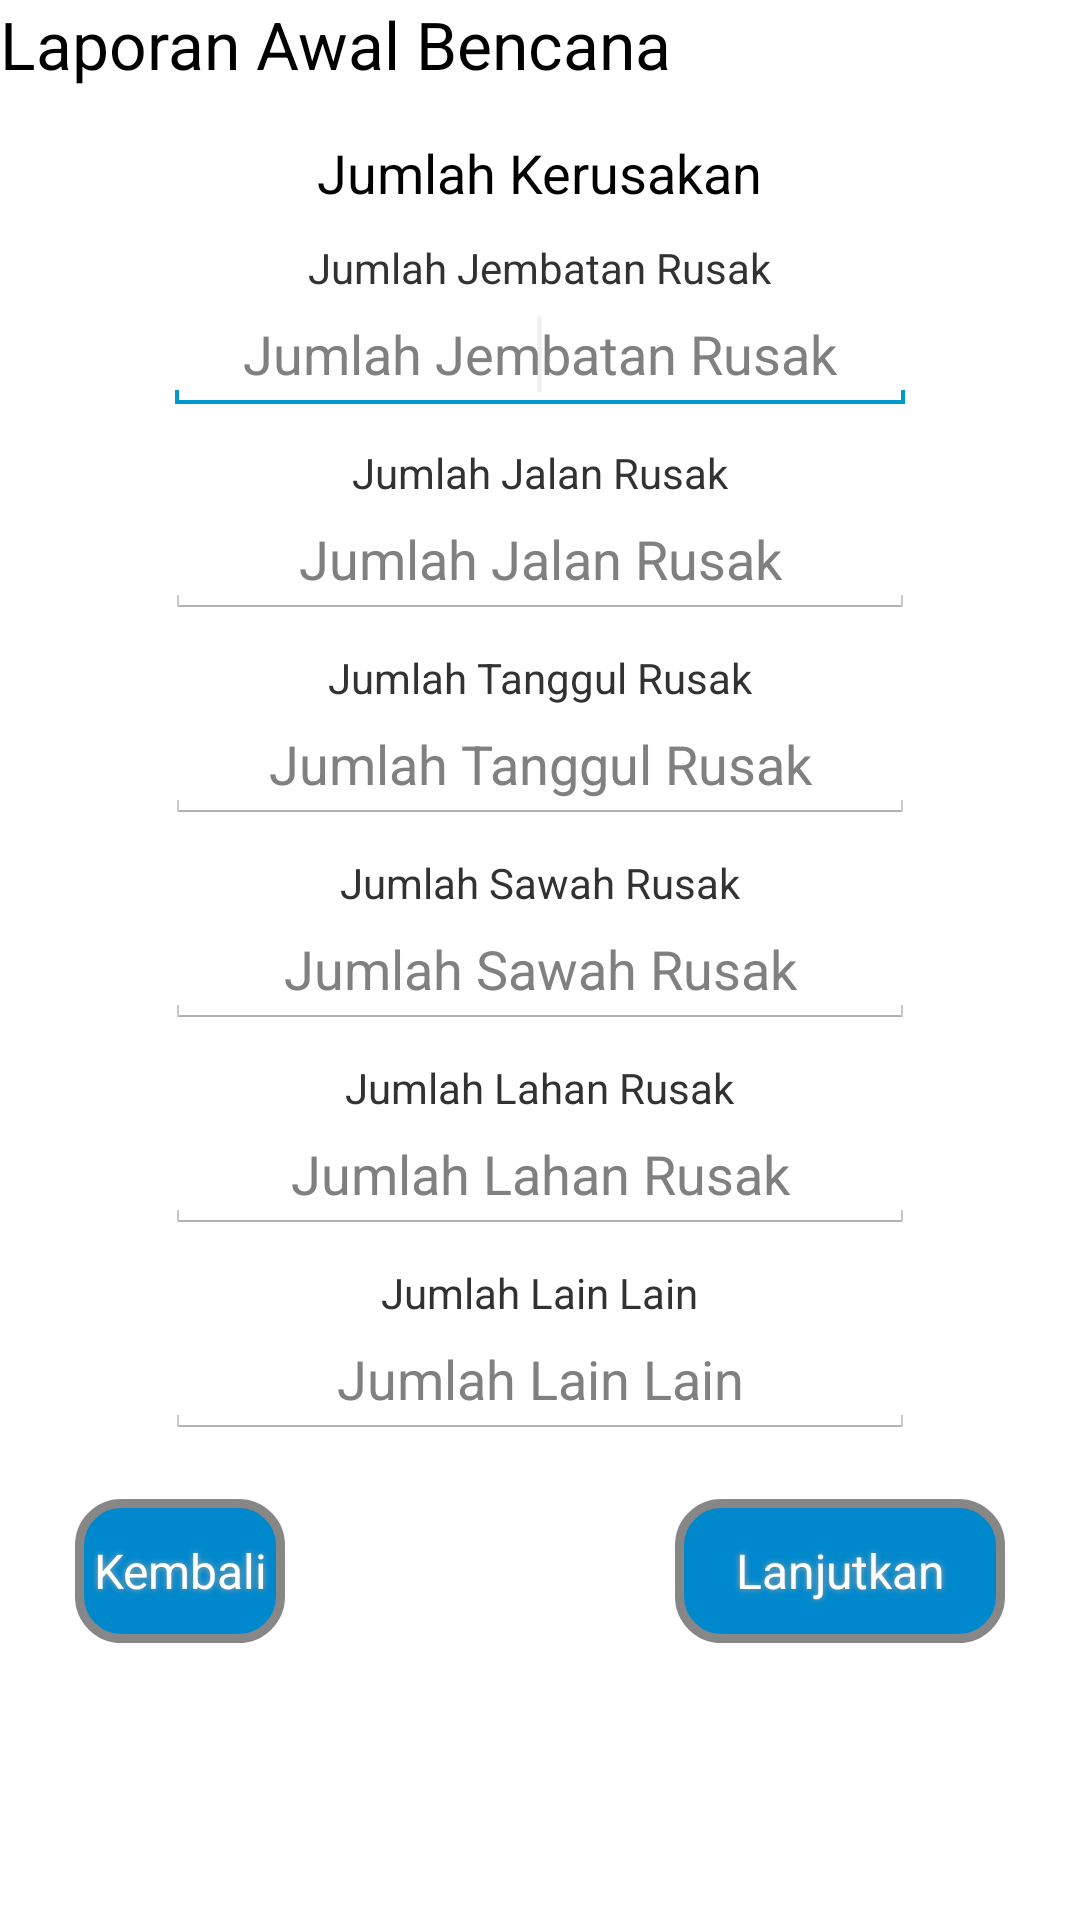

Produce the Android XML layout that renders to this screen, including the resource entries it uses.
<!-- AndroidManifest.xml: application theme CustomActionBarTheme -->
<!-- res/layout/activity_lap_awal_bencana_5.xml -->
<?xml version="1.0" encoding="utf-8"?>

<ScrollView xmlns:android="http://schemas.android.com/apk/res/android"
    android:layout_width="match_parent"
    android:layout_height="match_parent" 
    android:background="@drawable/bg_repeating" >

        <RelativeLayout
            android:layout_width="match_parent"
            android:layout_height="match_parent"
            >

            <TextView
                android:id="@+id/textView1"
                android:layout_width="wrap_content"
                android:layout_height="wrap_content"
                android:layout_alignParentLeft="true"
                android:layout_alignParentTop="true"
                android:text="@string/lba"
                android:textAppearance="?android:attr/textAppearanceLarge" />
			

            <TextView
                android:id="@+id/textView3"
                android:layout_width="wrap_content"
                android:layout_height="wrap_content"
                android:layout_centerHorizontal="true"
                android:layout_below="@+id/textView1"
                android:layout_marginTop="16dp"
                android:text="@string/jumlah_kerusakan"
                android:textAppearance="?android:attr/textAppearanceMedium"  />

            <TextView
                android:id="@+id/textView4"
                android:layout_width="wrap_content"
                android:layout_height="wrap_content"
                android:layout_below="@+id/textView3"
                android:layout_centerHorizontal="true"
                android:layout_marginTop="10dp"
                android:text="@string/jumlah_kerusakan_jembatan" />

            <EditText
                android:id="@+id/editTextJumlahRusakJembatan"
                android:layout_width="250dp"
                android:layout_height="wrap_content"
                android:layout_below="@+id/textView4"
                android:layout_centerHorizontal="true"
                android:ems="10"
                android:hint="@string/jumlah_kerusakan_jembatan"
                android:inputType="number" 
                android:gravity="center">

                <requestFocus />
            </EditText>

            <TextView
                android:id="@+id/textView5"
                android:layout_width="wrap_content"
                android:layout_height="wrap_content"
                android:layout_below="@+id/editTextJumlahRusakJembatan"
                android:layout_centerHorizontal="true"
                android:layout_marginTop="10dp"
                android:text="@string/jumlah_kerusakan_jalan" />

            <EditText
                android:id="@+id/editTextJumlahRusakJalan"
                android:layout_width="250dp"
                android:layout_height="wrap_content"
                android:layout_below="@+id/textView5"
                android:layout_centerHorizontal="true"
                android:ems="10"
                android:hint="@string/jumlah_kerusakan_jalan" 
                android:inputType="number"
                android:gravity="center"/>

            <TextView
                android:id="@+id/textView6"
                android:layout_width="wrap_content"
                android:layout_height="wrap_content"
                android:layout_below="@+id/editTextJumlahRusakJalan"
                android:layout_centerHorizontal="true"
                android:layout_marginTop="10dp"
                android:text="@string/jumlah_kerusakan_tanggul" />

            <EditText
                android:id="@+id/editTextJumlahRusakTanggul"
                android:layout_width="250dp"
                android:layout_height="wrap_content"
                android:layout_below="@+id/textView6"
                android:layout_centerHorizontal="true"
                android:ems="10"
                android:hint="@string/jumlah_kerusakan_tanggul"
                android:inputType="number" 
                android:gravity="center"/>

            <TextView
                android:id="@+id/textView7"
                android:layout_width="wrap_content"
                android:layout_height="wrap_content"
                android:layout_below="@+id/editTextJumlahRusakTanggul"
                android:layout_centerHorizontal="true"
                android:layout_marginTop="10dp"
                android:text="@string/jumlah_kerusakan_sawah" />

            <EditText
                android:id="@+id/editTextJumlahRusakSawah"
                android:layout_width="250dp"
                android:layout_height="wrap_content"
                android:layout_below="@+id/textView7"
                android:layout_centerHorizontal="true"
                android:ems="10"
                android:hint="@string/jumlah_kerusakan_sawah"
                android:inputType="number" 
                android:gravity="center"/>

            <TextView
                android:id="@+id/textView8"
                android:layout_width="wrap_content"
                android:layout_height="wrap_content"
                android:layout_below="@+id/editTextJumlahRusakSawah"
                android:layout_centerHorizontal="true"
                android:layout_marginTop="10dp"
                android:text="@string/jumlah_kerusakan_lahan_tani" />

            <EditText
                android:id="@+id/editTextJumlahRusakLahan"
                android:layout_width="250dp"
                android:layout_height="wrap_content"
                android:layout_below="@+id/textView8"
                android:layout_centerHorizontal="true"
                android:ems="10"
                android:hint="@string/jumlah_kerusakan_lahan_tani" 
                android:inputType="number"
                android:gravity="center"/>

            <TextView
                android:id="@+id/textView9"
                android:layout_width="wrap_content"
                android:layout_height="wrap_content"
                android:layout_below="@+id/editTextJumlahRusakLahan"
                android:layout_centerHorizontal="true"
                android:layout_marginTop="10dp"
                android:text="@string/jumlah_kerusakan_lain_lain" />

            <EditText
                android:id="@+id/editTextJumlahLainLainRusak"
                android:layout_width="250dp"
                android:layout_height="wrap_content"
                android:layout_below="@+id/textView9"
                android:layout_centerHorizontal="true"
                android:ems="10"
                android:hint="@string/jumlah_kerusakan_lain_lain"
                android:inputType="number" 
                android:gravity="center"/>

            <Button
                android:id="@+id/buttonLanjut"
                android:layout_width="110dp"
                android:layout_height="wrap_content"
                android:layout_below="@+id/editTextJumlahLainLainRusak"
                android:layout_alignParentRight="true"
                android:text="@string/lanjut" 
                android:layout_marginRight="25dp"
                android:layout_marginTop="20dp"
                
                android:textColor="#FFFFFF"
				android:textSize="16sp"
				android:background="@drawable/buttonselector"
				android:shadowColor="#A8A8A8"
				android:shadowDx="0"
				android:shadowDy="0"
				android:shadowRadius="5"/>

            <Button
                android:id="@+id/buttonKembali"
                android:layout_width="70dp"
                android:layout_height="wrap_content"
                android:layout_alignParentLeft="true"
                android:layout_below="@+id/editTextJumlahLainLainRusak"
                android:text="@string/kembali"
                android:layout_marginLeft="25dp"
                android:layout_marginTop="20dp"
                
                android:textColor="#FFFFFF"
				android:textSize="16sp"
				android:background="@drawable/buttonselector"
				android:shadowColor="#A8A8A8"
				android:shadowDx="0"
				android:shadowDy="0"
				android:shadowRadius="5" />

        </RelativeLayout>

</ScrollView>
<!-- resources referenced by this layout -->
<resources>
  <!-- drawable bg_repeating (drawable) -->
  <?xml version="1.0" encoding="utf-8"?>
  <bitmap xmlns:android="http://schemas.android.com/apk/res/android"
  android:src="@drawable/contemporary"
  android:tileMode="repeat" />
  <!-- drawable buttonselector (drawable) -->
  <?xml version="1.0" encoding="utf-8"?>
  <selector xmlns:android="http://schemas.android.com/apk/res/android">
  
      <item   android:state_focused="true"
              android:state_pressed="false"
              android:drawable="@drawable/button_hover"
              />
  
      <item   android:state_focused="true"
              android:state_pressed="true"
              android:drawable="@drawable/button_hover"
              />
  
      <item   android:state_focused="false"
              android:state_pressed="true"
              android:drawable="@drawable/button_hover"
              />
  
      <item   android:drawable="@drawable/button_bg"/>
   
  </selector>
  <string name="jumlah_kerusakan">Jumlah Kerusakan</string>
  <string name="jumlah_kerusakan_jalan">Jumlah Jalan Rusak</string>
  <string name="jumlah_kerusakan_jembatan">Jumlah Jembatan Rusak</string>
  <string name="jumlah_kerusakan_lahan_tani">Jumlah Lahan Rusak</string>
  <string name="jumlah_kerusakan_lain_lain">Jumlah Lain Lain</string>
  <string name="jumlah_kerusakan_sawah">Jumlah Sawah Rusak</string>
  <string name="jumlah_kerusakan_tanggul">Jumlah Tanggul Rusak</string>
  <string name="kembali">Kembali</string>
  <string name="kerusakan">Kerusakan</string>
  <string name="lanjut">Lanjutkan</string>
  <string name="lba">Laporan Awal Bencana</string>
  <style name="CustomActionBarTheme" parent="@android:style/Theme.Holo.Light.DarkActionBar">
          <item name="android:actionBarStyle">@style/MyActionBar</item>
      </style>
  <!-- drawable button_hover (drawable) -->
  <?xml version="1.0" encoding="UTF-8"?>
  <shape xmlns:android="http://schemas.android.com/apk/res/android" android:shape="rectangle" >
  	<corners
  		android:radius="14dp"
  	/>
  	<solid
  		android:color="#B8B8B8"
  	/>
  	<padding
  		android:left="0dp"
  		android:top="0dp"
  		android:right="0dp"
  		android:bottom="0dp"
  	/>
  	<size
  		android:width="150dp"
  		android:height="35dp"
  	/>
  	<stroke
  		android:width="3dp"
  		android:color="#878787"
  	/>
  </shape>
  <!-- drawable button_bg (drawable) -->
  <?xml version="1.0" encoding="UTF-8"?>
  <shape xmlns:android="http://schemas.android.com/apk/res/android" android:shape="rectangle" >
  	<corners
  		android:radius="14dp"
  	/>
  	<solid
  		android:color="#08c"
  	/>
  	<padding
  		android:left="0dp"
  		android:top="0dp"
  		android:right="0dp"
  		android:bottom="0dp"
  	/>
  	<size
  		android:width="150dp"
  		android:height="35dp"
  	/>
  	<stroke
  		android:width="3dp"
  		android:color="#878787"
  	/>
  </shape>
  <style name="MyActionBar" parent="@android:style/Widget.Holo.Light.ActionBar.Solid.Inverse">
          <item name="android:background">#08c</item>
          <item name="android:titleTextStyle">@style/ActbarTitle</item>
      </style>
  <style name="ActbarTitle" parent="@android:style/TextAppearance.Holo.Widget.ActionBar.Title.Inverse">
          <item name="android:textColor">#fff</item>
      </style>
</resources>
